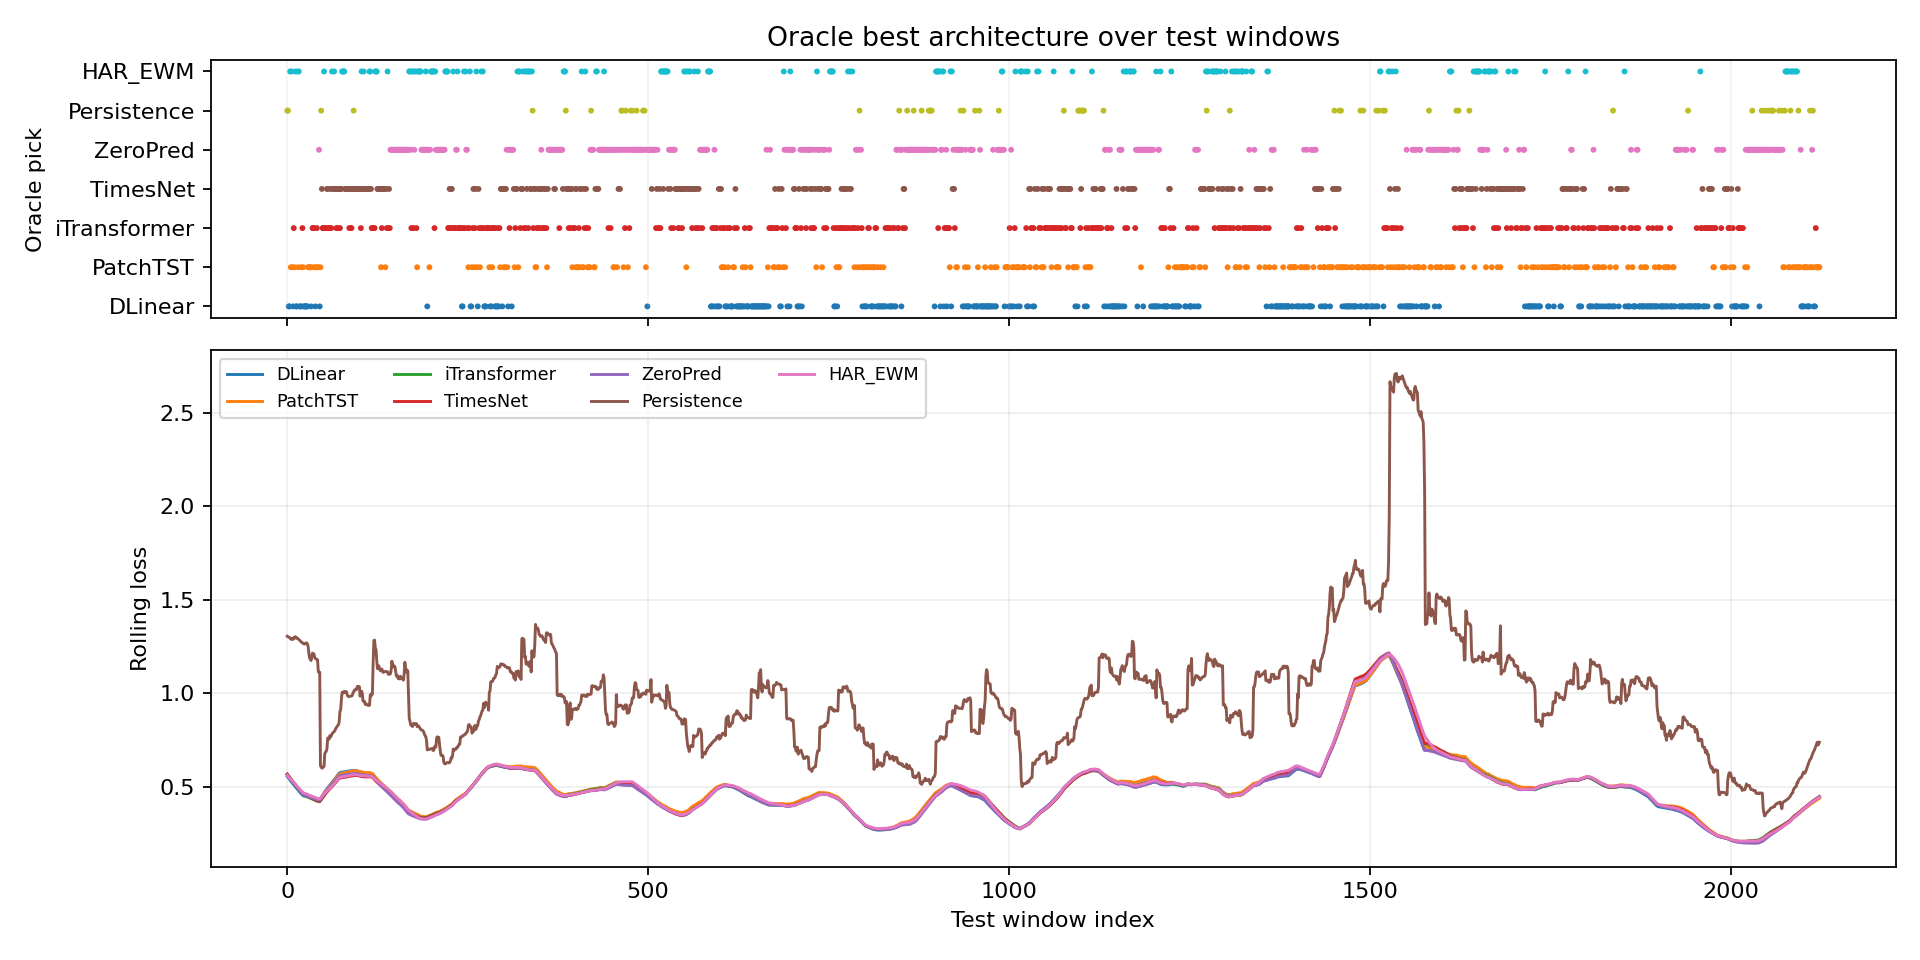

Data behind this chart, as committed beside it:
window_index, best_model, best_loss, second_model, second_loss, margin_vs_second, best_single_model, best_single_loss, oracle_gain_vs_best_single
0, Persistence, 0.5609, HAR_EWM, 0.5609, 0.0, ZeroPred, 0.5704, 0.009506
1, Persistence, 0.5867, HAR_EWM, 0.5867, 0.0, ZeroPred, 0.5939, 0.007179
2, DLinear, 0.5884, HAR_EWM, 0.5905, 0.002028, ZeroPred, 0.5985, 0.01009
3, DLinear, 0.6138, HAR_EWM, 0.6205, 0.006714, ZeroPred, 0.6302, 0.0164
4, HAR_EWM, 0.6321, DLinear, 0.6368, 0.004616, ZeroPred, 0.6453, 0.01315
5, PatchTST, 0.5996, DLinear, 0.6035, 0.003858, ZeroPred, 0.6189, 0.01932
6, HAR_EWM, 0.5923, DLinear, 0.6004, 0.008095, ZeroPred, 0.6054, 0.01317
7, PatchTST, 0.595, DLinear, 0.5996, 0.004621, ZeroPred, 0.6119, 0.01688
8, DLinear, 0.5823, HAR_EWM, 0.5955, 0.01321, ZeroPred, 0.6063, 0.02393
9, iTransformer, 0.5892, DLinear, 0.5926, 0.003341, ZeroPred, 0.6063, 0.01704
10, PatchTST, 0.5903, DLinear, 0.5905, 0.0002355, ZeroPred, 0.6103, 0.02002
11, HAR_EWM, 0.6007, DLinear, 0.6047, 0.004039, ZeroPred, 0.6134, 0.01275
12, DLinear, 0.6028, Persistence, 0.6054, 0.00257, ZeroPred, 0.6176, 0.01475
13, DLinear, 0.5948, HAR_EWM, 0.599, 0.004156, ZeroPred, 0.6092, 0.01443
14, HAR_EWM, 0.5942, PatchTST, 0.6031, 0.008854, ZeroPred, 0.6054, 0.01122
15, PatchTST, 0.5884, DLinear, 0.5932, 0.00486, ZeroPred, 0.6065, 0.01812
16, HAR_EWM, 0.5934, DLinear, 0.5947, 0.001308, ZeroPred, 0.6046, 0.01122
17, DLinear, 0.5886, HAR_EWM, 0.5927, 0.00413, ZeroPred, 0.6036, 0.015
18, DLinear, 0.5546, HAR_EWM, 0.5622, 0.007607, ZeroPred, 0.5681, 0.01351
19, PatchTST, 0.5579, DLinear, 0.562, 0.004145, ZeroPred, 0.5758, 0.0179
20, DLinear, 0.5669, iTransformer, 0.5687, 0.001799, ZeroPred, 0.5811, 0.01414
21, iTransformer, 0.3121, DLinear, 0.3146, 0.002447, ZeroPred, 0.3227, 0.0106
22, PatchTST, 0.297, DLinear, 0.3055, 0.008484, ZeroPred, 0.3152, 0.01823
23, DLinear, 0.3037, iTransformer, 0.3061, 0.002423, ZeroPred, 0.3116, 0.007915
24, DLinear, 0.3044, TimesNet, 0.308, 0.003592, ZeroPred, 0.3104, 0.005981
25, DLinear, 0.3076, TimesNet, 0.3136, 0.005922, ZeroPred, 0.316, 0.008328
26, DLinear, 0.313, iTransformer, 0.3134, 0.0004099, ZeroPred, 0.3135, 0.00045
27, DLinear, 0.3141, ZeroPred, 0.3159, 0.001778, ZeroPred, 0.3159, 0.001778
28, DLinear, 0.3087, TimesNet, 0.3157, 0.006987, ZeroPred, 0.3158, 0.007165
29, PatchTST, 0.3169, iTransformer, 0.3186, 0.001728, ZeroPred, 0.325, 0.00812
30, PatchTST, 0.3272, DLinear, 0.3331, 0.005846, ZeroPred, 0.3352, 0.007951
31, PatchTST, 0.331, iTransformer, 0.3333, 0.002245, ZeroPred, 0.3381, 0.007097
32, PatchTST, 0.3307, ZeroPred, 0.3378, 0.007022, ZeroPred, 0.3378, 0.007022
33, DLinear, 0.3264, PatchTST, 0.3328, 0.006351, ZeroPred, 0.3378, 0.0114
34, PatchTST, 0.3305, DLinear, 0.333, 0.002564, ZeroPred, 0.3375, 0.007
35, iTransformer, 0.3286, ZeroPred, 0.3329, 0.004341, ZeroPred, 0.3329, 0.004341
36, iTransformer, 0.329, DLinear, 0.329, 5.227327346801758e-05, ZeroPred, 0.3326, 0.003682
37, iTransformer, 0.3287, TimesNet, 0.3336, 0.004825, ZeroPred, 0.3355, 0.00679
38, PatchTST, 0.3259, iTransformer, 0.3283, 0.002403, ZeroPred, 0.3336, 0.007749
39, DLinear, 0.3308, Persistence, 0.3318, 0.001036, ZeroPred, 0.3353, 0.004499
40, PatchTST, 0.3235, iTransformer, 0.3284, 0.004927, ZeroPred, 0.3351, 0.01165
41, iTransformer, 0.3314, Persistence, 0.3323, 0.0008717, ZeroPred, 0.3351, 0.003627
42, PatchTST, 0.331, iTransformer, 0.3318, 0.0007686, ZeroPred, 0.3349, 0.003884
43, PatchTST, 0.356, iTransformer, 0.3601, 0.004133, ZeroPred, 0.3614, 0.005442
44, ZeroPred, 0.3614, iTransformer, 0.3637, 0.002303, ZeroPred, 0.3614, 0.0
45, DLinear, 0.3684, TimesNet, 0.3686, 0.0001689, ZeroPred, 0.37, 0.001571
46, PatchTST, 0.3637, iTransformer, 0.3688, 0.005163, ZeroPred, 0.3706, 0.006935
47, Persistence, 0.451, TimesNet, 0.4531, 0.002164, ZeroPred, 0.4591, 0.008142
48, TimesNet, 0.5094, HAR_EWM, 0.5106, 0.00117, ZeroPred, 0.523, 0.01352
49, iTransformer, 0.5172, HAR_EWM, 0.5173, 0.0001188, ZeroPred, 0.531, 0.01373
50, iTransformer, 0.516, HAR_EWM, 0.5196, 0.003674, ZeroPred, 0.5377, 0.02176
51, HAR_EWM, 0.5203, iTransformer, 0.522, 0.001676, ZeroPred, 0.5367, 0.0164
52, iTransformer, 0.5156, HAR_EWM, 0.5242, 0.008601, ZeroPred, 0.5398, 0.02426
53, iTransformer, 0.5241, HAR_EWM, 0.5245, 0.0003624, ZeroPred, 0.54, 0.01584
54, iTransformer, 0.5268, TimesNet, 0.5271, 0.0002207, ZeroPred, 0.5434, 0.01654
55, TimesNet, 0.5206, HAR_EWM, 0.5243, 0.003615, ZeroPred, 0.5409, 0.02027
56, TimesNet, 0.5226, HAR_EWM, 0.5243, 0.001614, ZeroPred, 0.541, 0.01836
57, iTransformer, 0.5231, HAR_EWM, 0.5234, 0.0003428, ZeroPred, 0.5408, 0.01768
58, iTransformer, 0.5136, HAR_EWM, 0.5148, 0.001226, ZeroPred, 0.5325, 0.01896
59, iTransformer, 0.5091, TimesNet, 0.5171, 0.007995, ZeroPred, 0.5362, 0.02708
... 2,064 more rows
